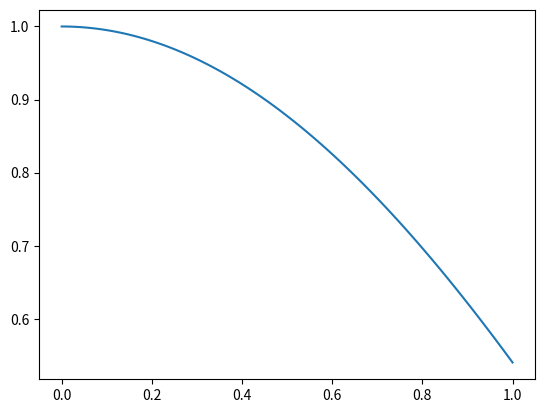

Source code (Python):

import matplotlib.pyplot as plt
import numpy as np

a = np.cos(3)

x = np.linspace(0,1,100)
y = np.cos(x)

plt.plot(x,y)